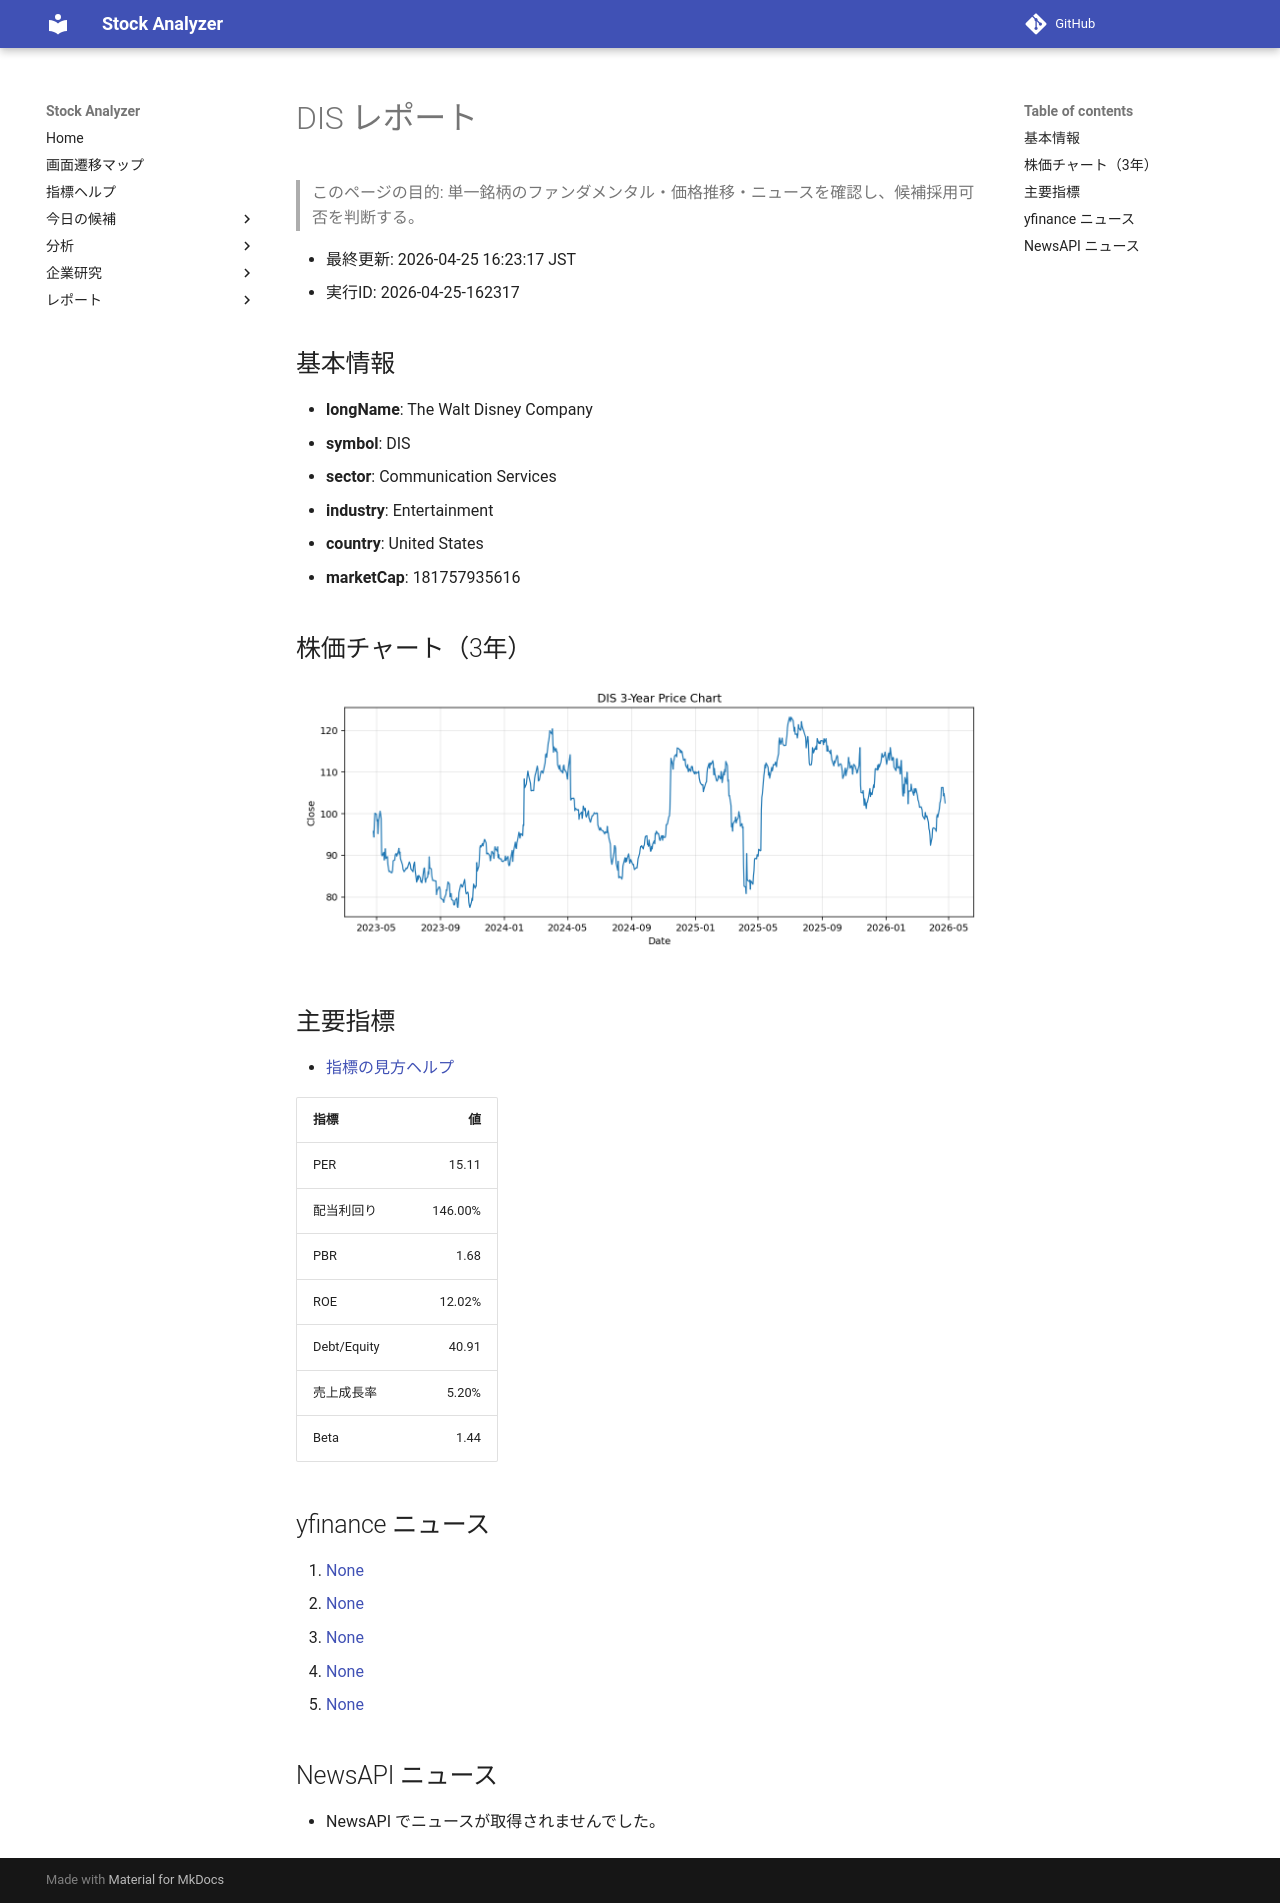

repository: Yumi-note/Making-APP · page: reports/2026-04-25/162317/DIS/index.html · generator: mkdocs

# DIS レポート

> このページの目的: 単一銘柄のファンダメンタル・価格推移・ニュースを確認し、候補採用可否を判断する。

- 最終更新: 2026-04-25 16:23:17 JST
- 実行ID: 2026-04-25-162317

## 基本情報

- **longName**: The Walt Disney Company
- **symbol**: DIS
- **sector**: Communication Services
- **industry**: Entertainment
- **country**: United States
- **marketCap**: 181757935616

## 株価チャート（3年）

![DIS 3-year price chart](DIS_3y.png)

## 主要指標

- [指標の見方ヘルプ](../../../../indicators.md)

| 指標 | 値 |
|---|---:|
| PER | 15.11 |
| 配当利回り | 146.00% |
| PBR | 1.68 |
| ROE | 12.02% |
| Debt/Equity | 40.91 |
| 売上成長率 | 5.20% |
| Beta | 1.44 |

## yfinance ニュース

1. [None](None)
2. [None](None)
3. [None](None)
4. [None](None)
5. [None](None)

## NewsAPI ニュース

- NewsAPI でニュースが取得されませんでした。
